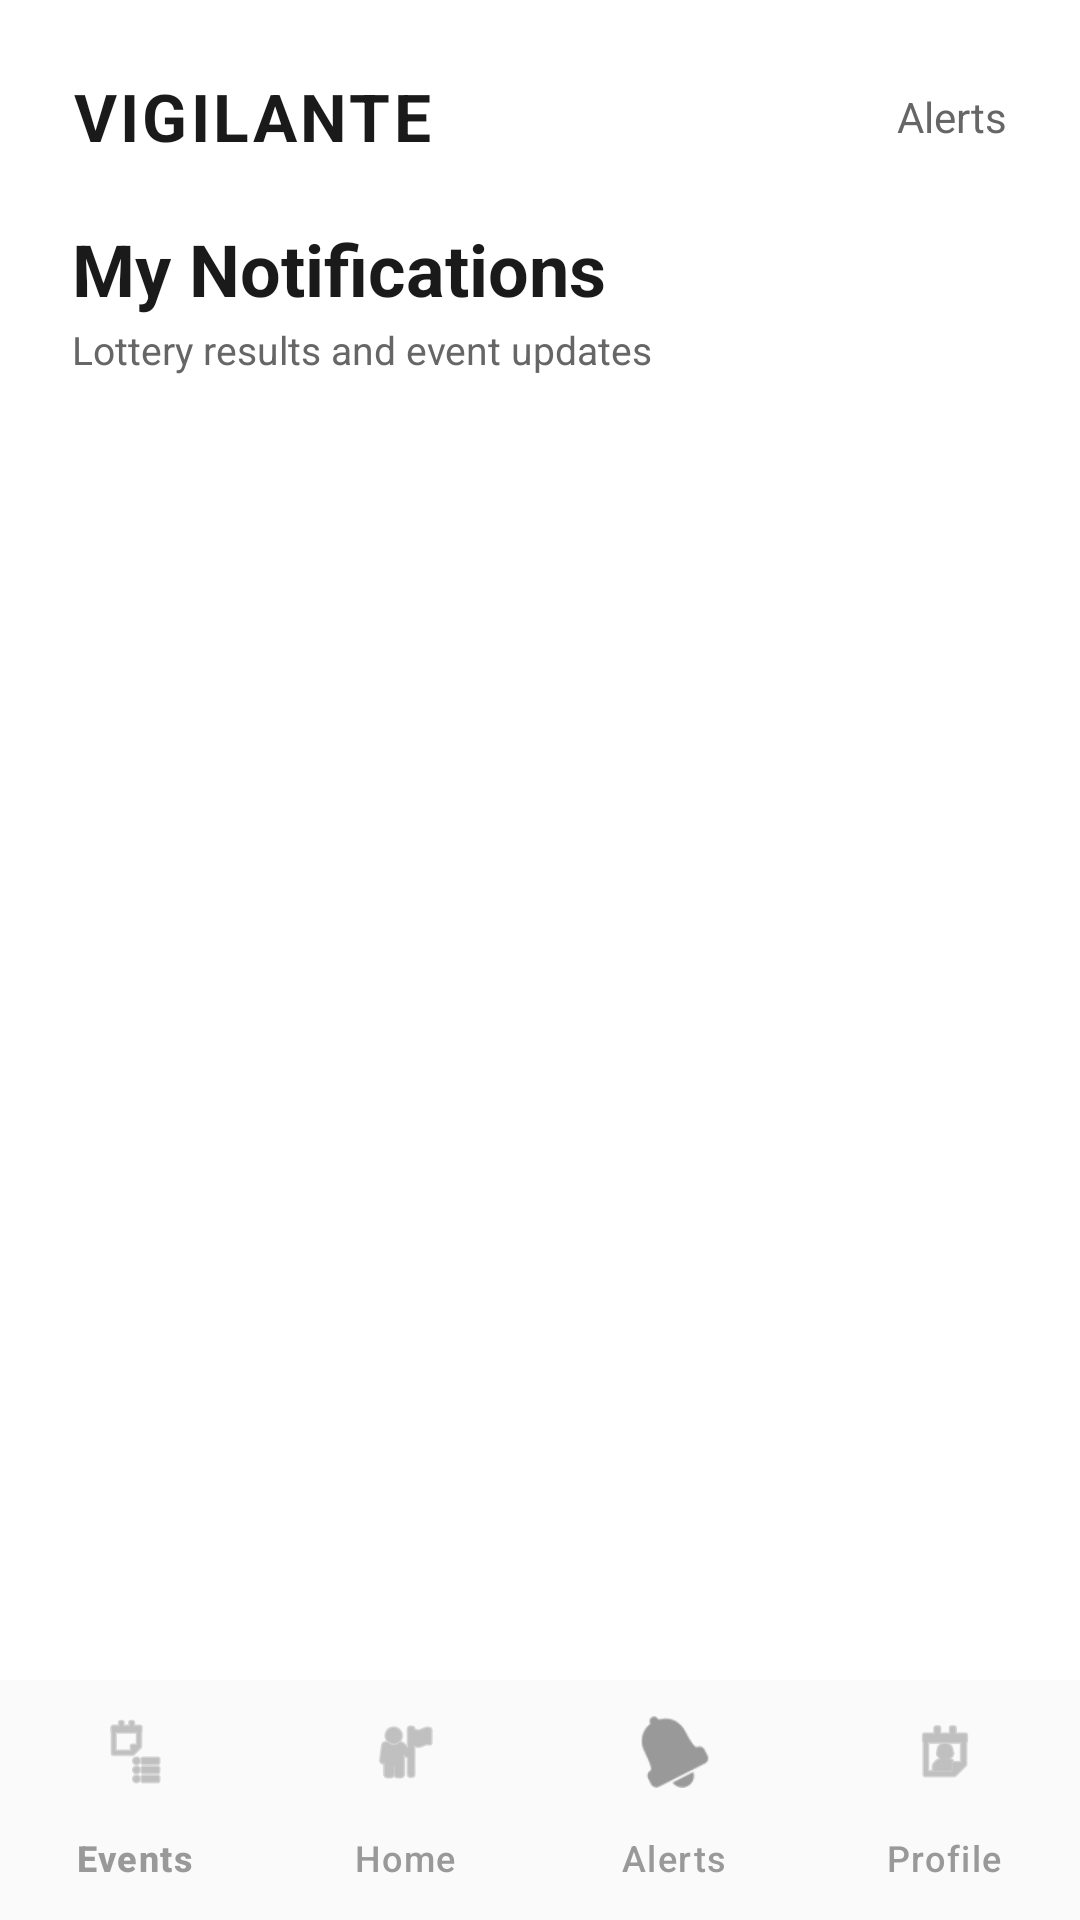

Android layout source for this screen:
<!-- AndroidManifest.xml: application theme Theme.Vigilante -->
<!-- res/layout/activity_notifications.xml -->
<?xml version="1.0" encoding="utf-8"?>
<androidx.constraintlayout.widget.ConstraintLayout xmlns:android="http://schemas.android.com/apk/res/android"
    xmlns:app="http://schemas.android.com/apk/res-auto"
    android:layout_width="match_parent"
    android:layout_height="match_parent"
    android:background="@color/background_light">

    <TextView
        android:id="@+id/brandHeader"
        android:layout_width="wrap_content"
        android:layout_height="wrap_content"
        android:layout_marginTop="24dp"
        android:layout_marginStart="24dp"
        android:text="VIGILANTE"
        android:textSize="22sp"
        android:textStyle="bold"
        android:textColor="@color/text_primary"
        android:letterSpacing="0.05"
        app:layout_constraintStart_toStartOf="parent"
        app:layout_constraintTop_toTopOf="parent" />

    <TextView
        android:id="@+id/alertsLabel"
        android:layout_width="wrap_content"
        android:layout_height="wrap_content"
        android:layout_marginEnd="24dp"
        android:text="Alerts"
        android:textSize="14sp"
        android:textColor="@color/text_secondary"
        app:layout_constraintEnd_toEndOf="parent"
        app:layout_constraintTop_toTopOf="@id/brandHeader"
        app:layout_constraintBottom_toBottomOf="@id/brandHeader" />

    <TextView
        android:id="@+id/notificationsHeader"
        android:layout_width="wrap_content"
        android:layout_height="wrap_content"
        android:layout_marginTop="20dp"
        android:layout_marginStart="24dp"
        android:text="My Notifications"
        android:textSize="24sp"
        android:textStyle="bold"
        android:textColor="@color/text_primary"
        app:layout_constraintTop_toBottomOf="@id/brandHeader"
        app:layout_constraintStart_toStartOf="parent" />

    <TextView
        android:id="@+id/notificationsSubtitle"
        android:layout_width="wrap_content"
        android:layout_height="wrap_content"
        android:layout_marginStart="24dp"
        android:layout_marginTop="2dp"
        android:text="Lottery results and event updates"
        android:textSize="13sp"
        android:textColor="@color/text_secondary"
        app:layout_constraintStart_toStartOf="parent"
        app:layout_constraintTop_toBottomOf="@id/notificationsHeader" />

    <androidx.recyclerview.widget.RecyclerView
        android:id="@+id/notificationsRecyclerView"
        android:layout_width="match_parent"
        android:layout_height="0dp"
        android:layout_marginTop="16dp"
        android:paddingHorizontal="16dp"
        android:clipToPadding="false"
        app:layout_constraintTop_toBottomOf="@id/notificationsSubtitle"
        app:layout_constraintBottom_toTopOf="@id/bottomNav" />

    <com.google.android.material.bottomnavigation.BottomNavigationView
        android:id="@+id/bottomNav"
        android:layout_width="match_parent"
        android:layout_height="wrap_content"
        android:background="@color/bottom_nav_bg"
        app:itemIconTint="@color/nav_icon_inactive"
        app:itemTextColor="@color/nav_icon_inactive"
        app:menu="@menu/bottom_nav_menu"
        app:labelVisibilityMode="labeled"
        app:layout_constraintBottom_toBottomOf="parent" />

</androidx.constraintlayout.widget.ConstraintLayout>
<!-- resources referenced by this layout -->
<resources>
  <color name="background_light">#FFFFFF</color>
  <color name="bottom_nav_bg">#FAFAFA</color>
  <color name="nav_icon_inactive">#999999</color>
  <color name="text_primary">#1A1A1A</color>
  <color name="text_secondary">#666666</color>
  <style name="Theme.Vigilante" parent="Base.Theme.Vigilante" />
  <style name="Base.Theme.Vigilante" parent="Theme.Material3.DayNight.NoActionBar">
          <item name="colorPrimary">@color/vigilante_red</item>
          <item name="colorOnPrimary">@color/white</item>
          <item name="colorPrimaryContainer">@color/vigilante_red_light</item>
          <item name="colorSecondary">@color/vigilante_red_dark</item>
          <item name="android:colorBackground">@color/background_light</item>
          <item name="colorSurface">@color/background_light</item>
      </style>
  <color name="vigilante_red">#C62828</color>
  <color name="white">#FFFFFFFF</color>
  <color name="vigilante_red_light">#FF5F52</color>
  <color name="vigilante_red_dark">#8E0000</color>
</resources>
